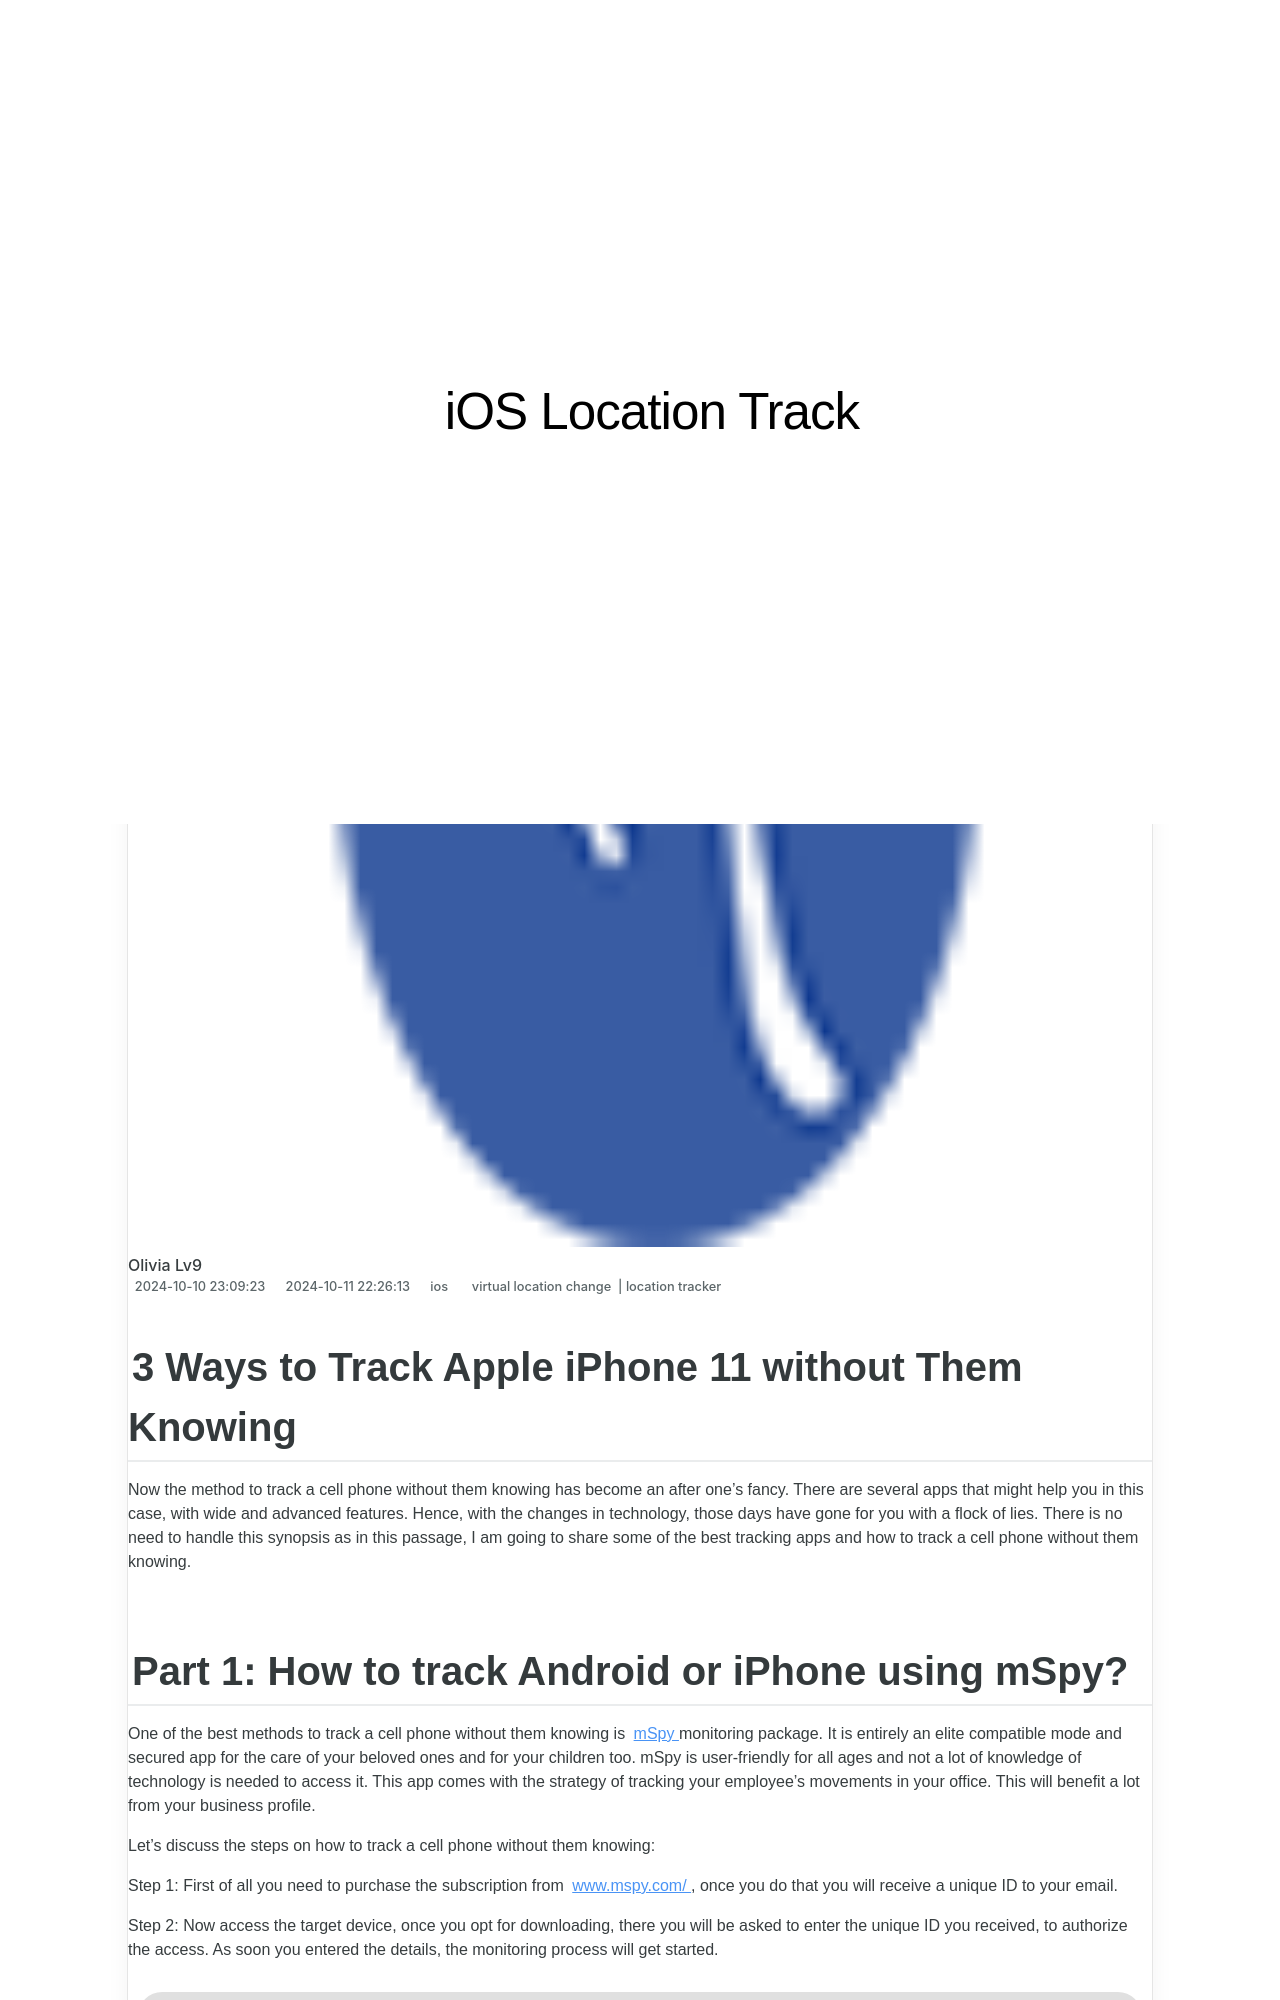

repository: techidaily/site-ios-location-track · page: 3-ways-to-track-apple-iphone-11-without-them-knowing-drfone-by-drfone-virtual-ios/index.html · generator: jekyll

---
title: 3 Ways to Track Apple iPhone 11 without Them Knowing | Dr.fone
date: 2024-10-10T23:09:23.529Z
updated: 2024-10-11T22:26:13.192Z
tags: 
  - virtual location change
  - location tracker
categories:
  - ios
description: This article describes 3 Ways to Track Apple iPhone 11 without Them Knowing
excerpt: This article describes 3 Ways to Track Apple iPhone 11 without Them Knowing
keywords: track location for iPhone 11,Location Track for iPhone 11,Location Track for iPhone,Location Track for iPad,track location for iPad,track location for iPhone
thumbnail: https://thmb.techidaily.com/7ac9924553405319fc34adce73b50933080c4e0b7ab947e877cf6636c606146d.jpg
---

## 3 Ways to Track Apple iPhone 11 without Them Knowing

Now the method to track a cell phone without them knowing has become an after one’s fancy. There are several apps that might help you in this case, with wide and advanced features. Hence, with the changes in technology, those days have gone for you with a flock of lies. There is no need to handle this synopsis as in this passage, I am going to share some of the best tracking apps and how to track a cell phone without them knowing.
